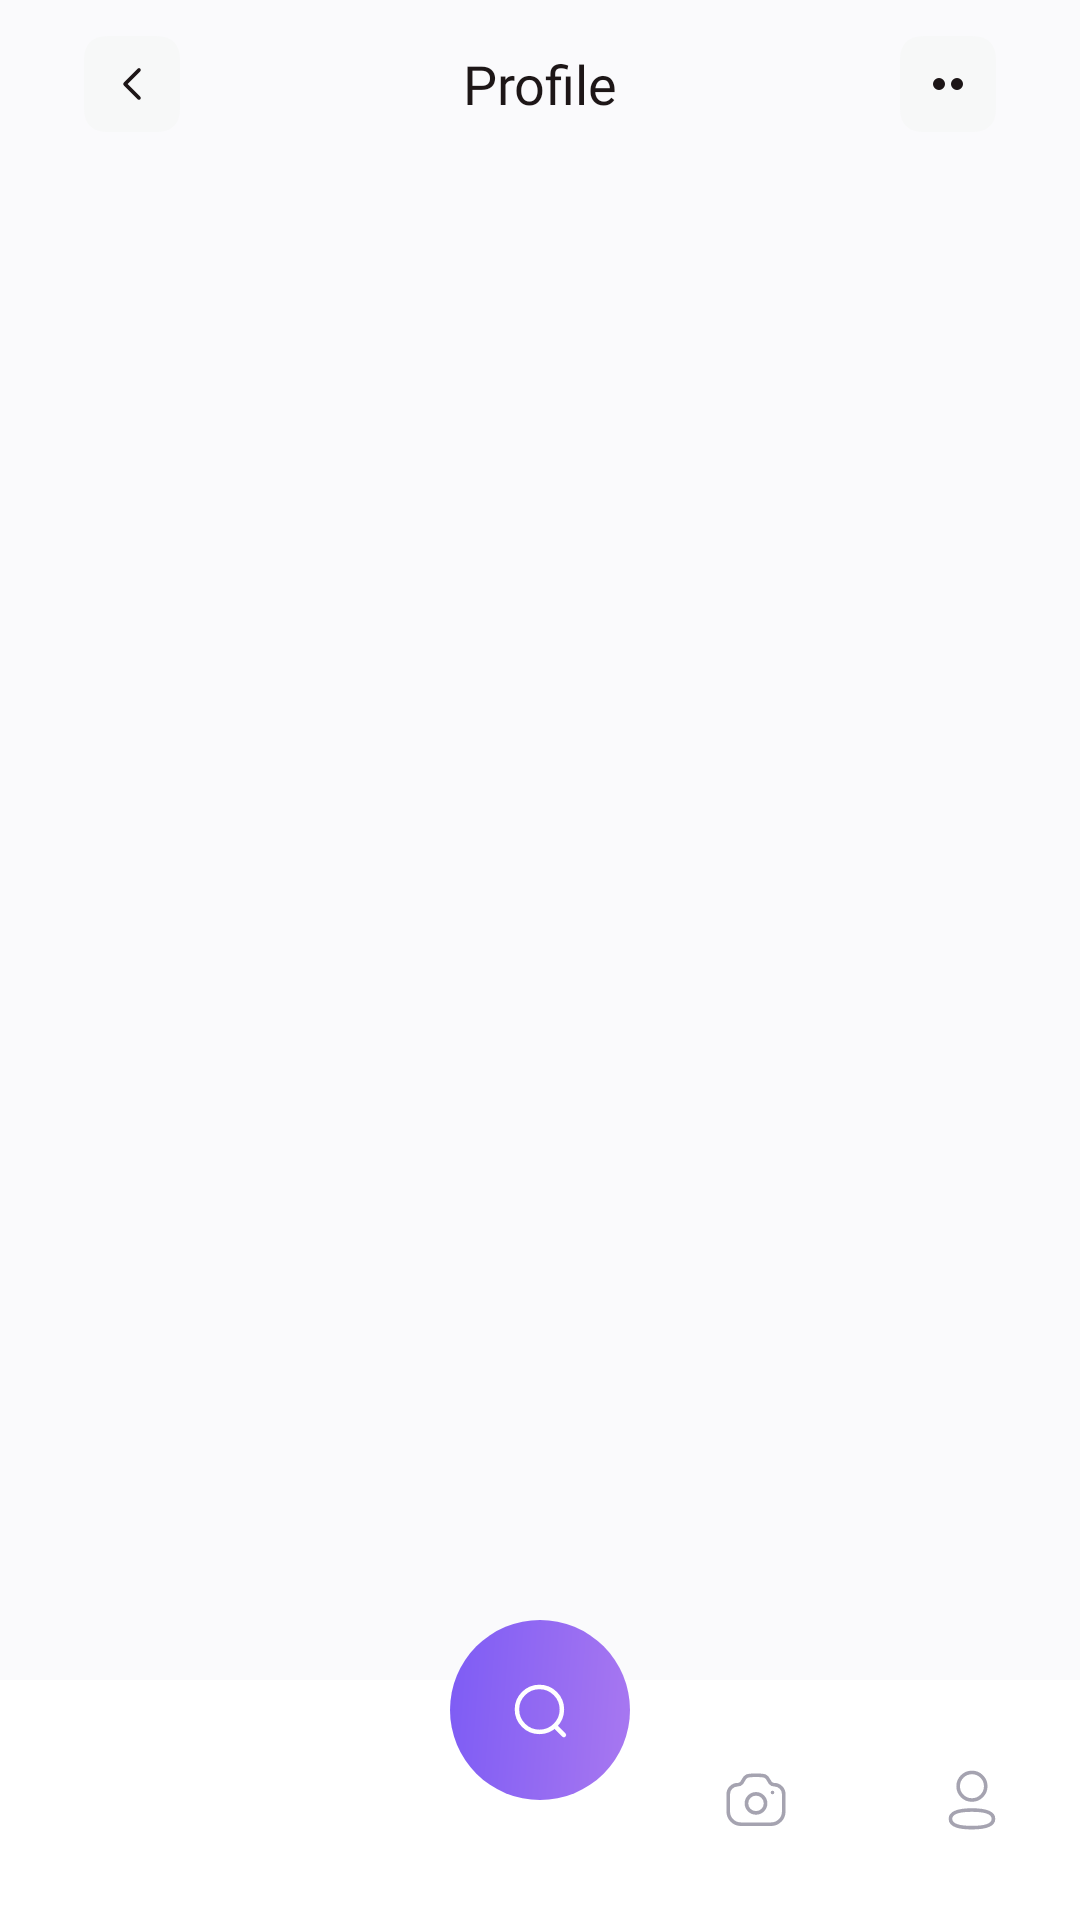

This screen was rendered from an Android layout file. Write that file and the resources it references.
<!-- AndroidManifest.xml: application theme Theme.DIDPOOLFit -->
<!-- res/layout/activity_profile.xml -->
<?xml version="1.0" ?>
<LinearLayout xmlns:android="http://schemas.android.com/apk/res/android" android:id="@+id/main" android:layout_width="match_parent" android:layout_height="match_parent" android:orientation="vertical" android:background="#FAFAFC">
    <include layout="@layout/profile_toolbar"/>
    <androidx.recyclerview.widget.RecyclerView android:id="@+id/profile_list" android:layout_width="match_parent" android:layout_height="0dp" android:layout_weight="1" android:clipToPadding="false" android:padding="20dp"/>
    <include layout="@layout/nav_bar" android:layout_width="match_parent" android:layout_height="wrap_content"/>
</LinearLayout>
<!-- res/layout/profile_toolbar.xml (included above) -->
<?xml version="1.0" ?>
<LinearLayout xmlns:android="http://schemas.android.com/apk/res/android" android:layout_width="match_parent" android:layout_height="56dp" android:orientation="horizontal" android:gravity="center_vertical" android:paddingStart="20dp" android:paddingEnd="20dp">
    <ImageButton android:id="@+id/profile_back" android:layout_width="48dp" android:layout_height="48dp" android:padding="8dp" android:src="@drawable/ic_back" android:background="?attr/selectableItemBackgroundBorderless" android:contentDescription="@string/back"/>
    <TextView android:id="@+id/profile_title" android:layout_width="0dp" android:layout_weight="1" android:layout_height="wrap_content" android:gravity="center" android:text="@string/profile_title" android:textColor="#1D1617" android:textSize="18sp" android:fontFamily="@font/poppins_bold"/>
    <ImageButton android:id="@+id/profile_more" android:layout_width="48dp" android:layout_height="48dp" android:padding="8dp" android:src="@drawable/ic_more" android:background="?attr/selectableItemBackgroundBorderless" android:contentDescription="@string/account_menu"/>
</LinearLayout>
<!-- res/layout/nav_bar.xml (included above) -->
<?xml version="1.0" encoding="utf-8"?>
<androidx.constraintlayout.widget.ConstraintLayout xmlns:android="http://schemas.android.com/apk/res/android"
    xmlns:app="http://schemas.android.com/apk/res-auto"
    android:layout_width="match_parent"
    android:layout_height="wrap_content">

    
    <View
        android:id="@+id/navBg"
        android:layout_width="0dp"
        android:layout_height="80dp"
        android:background="@drawable/navbar_bg"
        app:layout_constraintStart_toStartOf="parent"
        app:layout_constraintEnd_toEndOf="parent"
        app:layout_constraintBottom_toBottomOf="parent" />

    <ImageButton
        android:id="@+id/homeNav"
        android:layout_width="0dp"
        android:layout_height="wrap_content"
        android:layout_marginTop="16dp"
        android:paddingTop="12dp"
        android:paddingBottom="12dp"
        android:scaleType="center"
        android:src="@drawable/nav_home_selector"
        android:background="@null"
        android:contentDescription="@string/nav_home"
        app:layout_constraintTop_toTopOf="@id/navBg"
        app:layout_constraintStart_toStartOf="parent"
        app:layout_constraintEnd_toStartOf="@id/activityNav" />

    <ImageButton
        android:id="@+id/activityNav"
        android:layout_width="0dp"
        android:layout_height="wrap_content"
        android:layout_marginTop="16dp"
        android:paddingTop="12dp"
        android:paddingBottom="12dp"
        android:scaleType="center"
        android:src="@drawable/activity_nav"
        android:background="@null"
        android:contentDescription="@string/nav_activity"
        app:layout_constraintTop_toTopOf="@id/navBg"
        app:layout_constraintStart_toEndOf="@id/homeNav"
        app:layout_constraintEnd_toStartOf="@id/searchSlot" />

    <Space
        android:id="@+id/searchSlot"
        android:layout_width="0dp"
        android:layout_height="0dp"
        app:layout_constraintTop_toTopOf="@id/navBg"
        app:layout_constraintStart_toEndOf="@id/activityNav"
        app:layout_constraintEnd_toStartOf="@id/cameraNav" />

    <ImageButton
        android:id="@+id/cameraNav"
        android:layout_width="0dp"
        android:layout_height="wrap_content"
        android:layout_marginTop="16dp"
        android:paddingTop="12dp"
        android:paddingBottom="12dp"
        android:scaleType="center"
        android:src="@drawable/camera"
        android:background="@null"
        android:contentDescription="@string/nav_camera"
        app:layout_constraintTop_toTopOf="@id/navBg"
        app:layout_constraintStart_toEndOf="@id/searchSlot"
        app:layout_constraintEnd_toStartOf="@id/profileNav" />

    <ImageButton
        android:id="@+id/profileNav"
        android:layout_width="0dp"
        android:layout_height="wrap_content"
        android:layout_marginTop="16dp"
        android:paddingTop="12dp"
        android:paddingBottom="12dp"
        android:scaleType="center"
        android:src="@drawable/nav_profile_selector"
        android:background="@null"
        android:contentDescription="@string/nav_profile"
        app:layout_constraintTop_toTopOf="@id/navBg"
        app:layout_constraintStart_toEndOf="@id/cameraNav"
        app:layout_constraintEnd_toEndOf="parent" />

    <ImageButton
        android:id="@+id/searchNav"
        android:layout_width="wrap_content"
        android:layout_height="wrap_content"
        android:layout_marginBottom="10dp"
        android:src="@drawable/navbar_search"
        android:background="@null"
        android:contentDescription="@string/nav_search"
        app:layout_constraintBottom_toBottomOf="parent"
        app:layout_constraintStart_toStartOf="@id/searchSlot"
        app:layout_constraintEnd_toEndOf="@id/searchSlot" />

</androidx.constraintlayout.widget.ConstraintLayout>
<!-- resources referenced by this layout -->
<resources>
  <!-- drawable ic_back (drawable) -->
  <vector xmlns:android="http://schemas.android.com/apk/res/android" android:width="32dp" android:height="32dp" android:viewportWidth="32" android:viewportHeight="32">
    <path android:pathData="M8.0,0.0 H24.0 Q32.0,0.0 32.0,8.0 V24.0 Q32.0,32.0 24.0,32.0 H8.0 Q0.0,32.0 0.0,24.0 V8.0 Q0.0,0.0 8.0,0.0 Z" android:fillColor="#F7F8F8" android:strokeColor="#00000000" />
    <path android:pathData="M18.3334 20.6666L13.6667 15.9999L18.3334 11.3333" android:strokeWidth="1.2" android:strokeLineCap="round" android:strokeLineJoin="round" android:fillColor="#00000000" android:strokeColor="#1D1617" />
  </vector>
  <!-- drawable ic_more (drawable) -->
  <vector xmlns:android="http://schemas.android.com/apk/res/android" android:width="32dp" android:height="32dp" android:viewportWidth="32" android:viewportHeight="32">
    <path android:pathData="M8.0,0.0 H24.0 Q32.0,0.0 32.0,8.0 V24.0 Q32.0,32.0 24.0,32.0 H8.0 Q0.0,32.0 0.0,24.0 V8.0 Q0.0,0.0 8.0,0.0 Z" android:fillColor="#F7F8F8" android:strokeColor="#00000000" />
    <path android:pathData="M11.0,16.0 a2.0,2.0 0,1 0 4.0,0 a2.0,2.0 0,1 0 -4.0,0 Z" android:fillColor="#1D1617" android:strokeColor="#00000000" />
    <path android:pathData="M17.0,16.0 a2.0,2.0 0,1 0 4.0,0 a2.0,2.0 0,1 0 -4.0,0 Z" android:fillColor="#1D1617" android:strokeColor="#00000000" />
  </vector>
  <!-- drawable nav_home_selector (drawable) -->
  <?xml version="1.0" encoding="utf-8"?>
  <selector xmlns:android="http://schemas.android.com/apk/res/android">
      <item android:state_selected="true" android:drawable="@drawable/home_active"/>
      <item android:drawable="@drawable/home"/>
  
  </selector>
  <!-- drawable nav_profile_selector (drawable) -->
  <?xml version="1.0" encoding="utf-8"?>
  <selector xmlns:android="http://schemas.android.com/apk/res/android">
      <item android:state_selected="true" android:drawable="@drawable/profile_active"/>
      <item android:drawable="@drawable/profile"/>
  </selector>
  <!-- drawable navbar_bg (drawable) -->
  <vector xmlns:android="http://schemas.android.com/apk/res/android"
      android:width="375dp"
      android:height="80dp"
      android:viewportWidth="375"
      android:viewportHeight="80">
    <path
        android:pathData="M0,0H93.75H187.5H241H375V80H0V0Z"
        android:fillColor="#ffffff"/>
  </vector>
  <string name="account_menu">Account menu</string>
  <string name="back">Back</string>
  <string name="nav_activity">Activity</string>
  <string name="nav_camera">Camera</string>
  <string name="nav_home">Home</string>
  <string name="nav_profile">Profile</string>
  <string name="nav_search">Search</string>
  <string name="profile_title">Profile</string>
  <style name="Theme.DIDPOOLFit" parent="Base.Theme.DIDPOOLFit" />
  <!-- drawable profile (drawable) -->
  <vector xmlns:android="http://schemas.android.com/apk/res/android"
      android:width="24dp"
      android:height="24dp"
      android:viewportWidth="24"
      android:viewportHeight="24">
    <path
        android:pathData="M11.985,15.346C8.117,15.346 4.814,15.931 4.814,18.273C4.814,20.615 8.096,21.221 11.985,21.221C15.852,21.221 19.154,20.635 19.154,18.294C19.154,15.953 15.873,15.346 11.985,15.346Z"
        android:strokeLineJoin="round"
        android:strokeWidth="1.2"
        android:fillColor="#00000000"
        android:strokeColor="#A5A3B0"
        android:strokeLineCap="round"/>
    <path
        android:pathData="M11.985,12.006C14.523,12.006 16.58,9.948 16.58,7.41C16.58,4.872 14.523,2.814 11.985,2.814C9.447,2.814 7.389,4.872 7.389,7.41C7.38,9.939 9.424,11.997 11.952,12.006H11.985Z"
        android:strokeLineJoin="round"
        android:strokeWidth="1.2"
        android:fillColor="#00000000"
        android:strokeColor="#A5A3B0"
        android:strokeLineCap="round"/>
  </vector>
  <style name="Base.Theme.DIDPOOLFit" parent="Theme.Material3.Light.NoActionBar">
          
          
      </style>
</resources>
